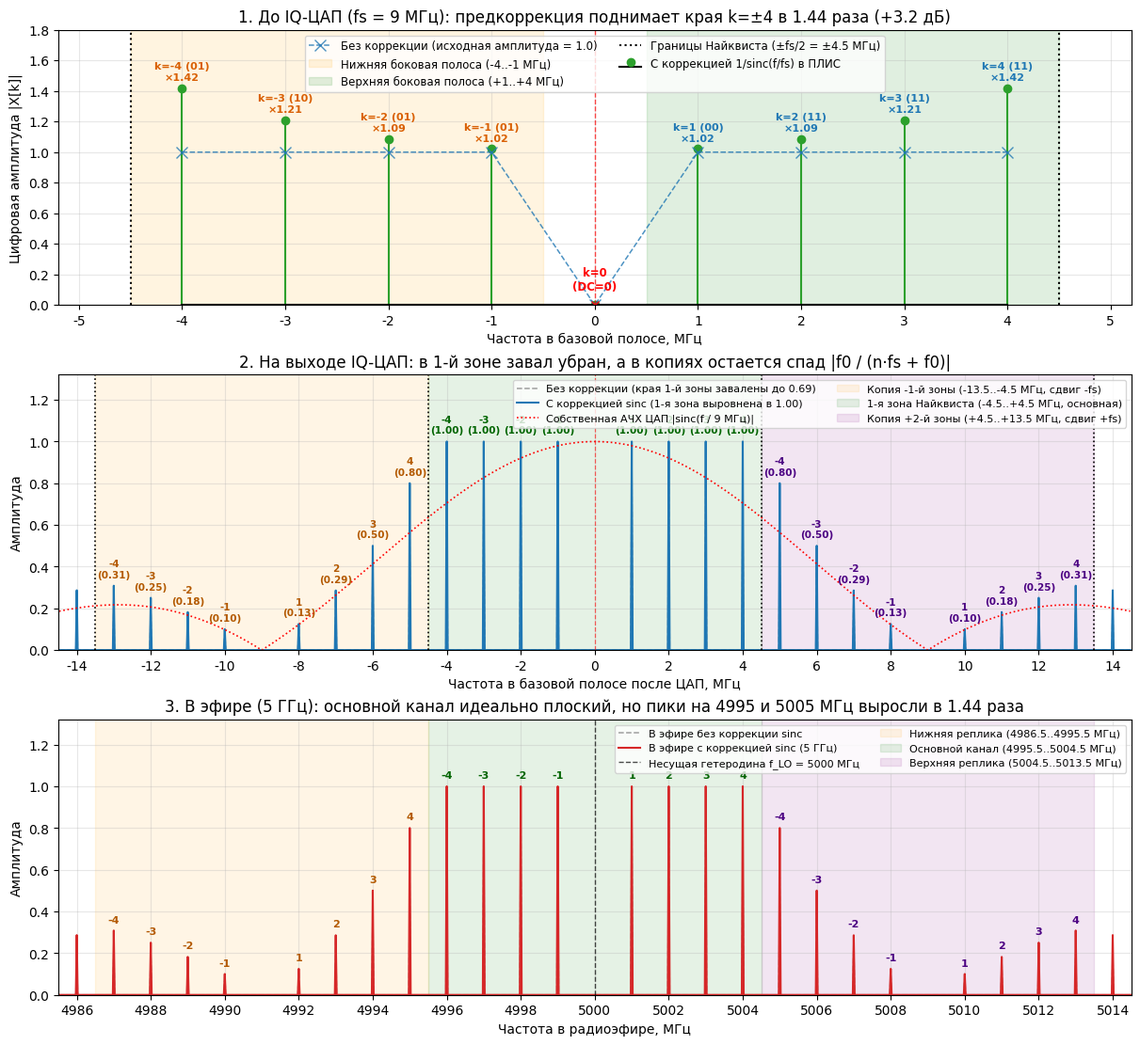

Source code (Python):
import matplotlib.pyplot as plt
import numpy as np

# 1. ПРЕДЕЛЬНЫЕ ПАРАМЕТРЫ СИСТЕМЫ (комплексный IQ-модем без лишних нулей)
df = 1e6  # Шаг поднесущих: 1 МГц
K = 8  # Всего 8 информационных поднесущих: -4..-1 и +1..+4 МГц
N_fft = 9  # Размер БПФ: 8 информационных + 1 пустая нулевая (DC=0)
fs = (
    N_fft * df
)  # Минимальная частота дискретизации I и Q ЦАП: 9 МГц (зона Найквиста: -4.5..+4.5 МГц)
fs_mhz = fs / 1e6
oversample = 32  # Передискретизация для имитации выхода I/Q ЦАП (ZOH)
fs_analog = fs * oversample
f_lo = 5000e6  # Квадратурный гетеродин: 5 ГГц (5000 МГц)

# 2. Генерация 8 независимых символов QPSK (16 бит информации)
rng = np.random.default_rng(42)
bits = rng.integers(0, 2, size=(K, 2))
qpsk_symbols = ((1 - 2 * bits[:, 0]) + 1j * (1 - 2 * bits[:, 1])) / np.sqrt(2)

# Частотные индексы поднесущих в реальном OFDM (симметрично вокруг DC=0, сам DC=0 пустой)
subcarrier_freqs = [-4, -3, -2, -1, 1, 2, 3, 4]

# 3. Заполнение комплексного спектра перед IFFT:
# Считаем сразу два варианта: без коррекции и с предкоррекцией inverse-sinc
spectrum_raw = np.zeros(N_fft, dtype=complex)
spectrum_comp = np.zeros(N_fft, dtype=complex)

for idx, k in enumerate(subcarrier_freqs):
  fft_bin = k if k > 0 else N_fft + k
  # Без коррекции (стандартная амплитуда = 1.0)
  spectrum_raw[fft_bin] = qpsk_symbols[idx]
  # С коррекцией sinc (умножаем на 1 / sinc(f / fs) прямо перед IFFT)
  inv_sinc_gain = 1.0 / np.sinc(k / fs_mhz)
  spectrum_comp[fft_bin] = qpsk_symbols[idx] * inv_sinc_gain

# Комплексный временной сигнал I(t) + j*Q(t) и выход пары ЦАП (ZOH) для обоих случаев
x_iq_raw = np.fft.ifft(spectrum_raw) * N_fft
x_dac_raw = np.tile(np.repeat(x_iq_raw, oversample), 40)

x_iq_comp = np.fft.ifft(spectrum_comp) * N_fft
x_dac_comp = np.tile(np.repeat(x_iq_comp, oversample), 40)

N_total = len(x_dac_comp)

# Двусторонний БПФ-анализ комплексного сигнала после ЦАП
freqs_dac = np.fft.fftshift(np.fft.fftfreq(N_total, d=1.0 / fs_analog))
spec_dac_raw = np.fft.fftshift(np.abs(np.fft.fft(x_dac_raw))) / N_total
spec_dac_comp = np.fft.fftshift(np.abs(np.fft.fft(x_dac_comp))) / N_total

# 4. Построение трёх графиков
plt.rcParams.update({"font.family": "DejaVu Sans", "font.size": 10})
fig, axes = plt.subplots(3, 1, figsize=(12, 11), constrained_layout=True)

# --- График 1: До IQ-ЦАП (предкоррекция в ПЛИС перед IFFT) ---
ax = axes[0]
f_bins = np.fft.fftshift(np.fft.fftfreq(N_fft, d=1.0 / fs)) / 1e6
s_bins_raw = np.fft.fftshift(np.abs(spectrum_raw))
s_bins_comp = np.fft.fftshift(np.abs(spectrum_comp))

ax.stem(
    f_bins,
    s_bins_comp,
    linefmt="C2-",
    markerfmt="C2o",
    basefmt="k-",
    label="С коррекцией 1/sinc(f/fs) в ПЛИС",
)
ax.plot(
    f_bins,
    s_bins_raw,
    "C0x--",
    markersize=8,
    lw=1.1,
    alpha=0.8,
    label="Без коррекции (исходная амплитуда = 1.0)",
)
ax.stem([0], [0], linefmt="r--", markerfmt="rx", basefmt="k-")
ax.text(
    0,
    0.08,
    "k=0\n(DC=0)",
    ha="center",
    va="bottom",
    color="red",
    fontsize=8.5,
    fontweight="bold",
)

for idx, k in enumerate(subcarrier_freqs):
  b_str = f"{bits[idx, 0]}{bits[idx, 1]}"
  gain = 1.0 / np.sinc(k / fs_mhz)
  color_txt = "#d95f02" if k < 0 else "#1f77b4"
  ax.text(
      k,
      gain + 0.04,
      f"k={k} ({b_str})\n×{gain:.2f}",
      ha="center",
      va="bottom",
      fontsize=8,
      fontweight="bold",
      color=color_txt,
  )

ax.axvspan(
    -4.5,
    -0.5,
    color="orange",
    alpha=0.12,
    label="Нижняя боковая полоса (-4..-1 МГц)",
)
ax.axvspan(
    0.5,
    4.5,
    color="green",
    alpha=0.12,
    label="Верхняя боковая полоса (+1..+4 МГц)",
)
ax.axvline(
    -4.5, color="k", ls=":", lw=1.5, label="Границы Найквиста (±fs/2 = ±4.5 МГц)"
)
ax.axvline(4.5, color="k", ls=":", lw=1.5)
ax.axvline(0, color="red", ls="--", lw=1, alpha=0.7)

ax.set_xticks(range(-5, 6))
ax.set_title(
    "1. До IQ-ЦАП (fs = 9 МГц): предкоррекция поднимает края k=±4 в 1.44"
    " раза (+3.2 дБ)"
)
ax.set_xlabel("Частота в базовой полосе, МГц")
ax.set_ylabel("Цифровая амплитуда |X[k]|")
ax.set_xlim(-5.2, 5.2)
ax.set_ylim(0, 1.80)
ax.grid(True, alpha=0.3)
ax.legend(loc="upper center", fontsize=8.5, ncol=2)

# --- График 2: Выход IQ-ЦАП (в 1-й зоне полка 1.00, в высших зонах остается спад 1/f) ---
ax = axes[1]
mask1 = (freqs_dac >= -14.5e6) & (freqs_dac <= 14.5e6)
f1 = freqs_dac[mask1] / 1e6

ax.plot(
    f1,
    spec_dac_raw[mask1],
    color="gray",
    ls="--",
    lw=1.1,
    alpha=0.75,
    label="Без коррекции (края 1-й зоны завалены до 0.69)",
)
ax.plot(
    f1,
    spec_dac_comp[mask1],
    color="#1f77b4",
    lw=1.5,
    label="С коррекцией sinc (1-я зона выровнена в 1.00)",
)
ax.plot(
    f1,
    np.abs(np.sinc(f1 / fs_mhz)),
    "r:",
    lw=1.2,
    label="Собственная АЧХ ЦАП |sinc(f / 9 МГц)|",
)

for bnd in [-13.5, -4.5, 4.5, 13.5]:
  ax.axvline(bnd, color="k", ls=":", lw=1.2)
ax.axvline(0, color="red", ls="--", lw=0.9, alpha=0.6)

ax.axvspan(
    -13.5,
    -4.5,
    color="orange",
    alpha=0.10,
    label="Копия -1-й зоны (-13.5..-4.5 МГц, сдвиг -fs)",
)
ax.axvspan(
    -4.5,
    4.5,
    color="green",
    alpha=0.10,
    label="1-я зона Найквиста (-4.5..+4.5 МГц, основная)",
)
ax.axvspan(
    4.5,
    13.5,
    color="purple",
    alpha=0.10,
    label="Копия +2-й зоны (+4.5..+13.5 МГц, сдвиг +fs)",
)

for k in subcarrier_freqs:
  # Основная зона: амплитуда после коррекции равна ровно 1.00
  ax.text(
      k,
      1.03,
      f"{k}\n(1.00)",
      ha="center",
      va="bottom",
      fontsize=7.5,
      color="darkgreen",
      fontweight="bold",
  )
  # Копия +fs: f = 9 + k, итоговая амплитуда = |k / (9 + k)|
  f_z2 = fs_mhz + k
  a_z2 = np.abs(np.sinc(f_z2 / fs_mhz) / np.sinc(k / fs_mhz))
  ax.text(
      f_z2,
      a_z2 + 0.03,
      f"{k}\n({a_z2:.2f})",
      ha="center",
      va="bottom",
      fontsize=7.5,
      color="indigo",
      fontweight="bold",
  )
  # Копия -fs: f = -9 + k, итоговая амплитуда = |k / (-9 + k)|
  f_zm1 = -fs_mhz + k
  a_zm1 = np.abs(np.sinc(f_zm1 / fs_mhz) / np.sinc(k / fs_mhz))
  ax.text(
      f_zm1,
      a_zm1 + 0.03,
      f"{k}\n({a_zm1:.2f})",
      ha="center",
      va="bottom",
      fontsize=7.5,
      color="#b35900",
      fontweight="bold",
  )

ax.set_xticks(range(-14, 15, 2))
ax.set_title(
    "2. На выходе IQ-ЦАП: в 1-й зоне завал убран, а в копиях остается спад"
    " |f0 / (n·fs + f0)|"
)
ax.set_xlabel("Частота в базовой полосе после ЦАП, МГц")
ax.set_ylabel("Амплитуда")
ax.set_xlim(-14.5, 14.5)
ax.set_ylim(0, 1.32)
ax.grid(True, alpha=0.3)
ax.legend(loc="upper right", fontsize=8, ncol=2)

# --- График 3: После квадратурного модулятора 5 ГГц (в эфире) ---
ax = axes[2]
freqs_rf = (f_lo + freqs_dac) / 1e6
mask2 = (freqs_rf >= 4985.5) & (freqs_rf <= 5014.5)

ax.plot(
    freqs_rf[mask2],
    spec_dac_raw[mask2],
    color="gray",
    ls="--",
    lw=1.1,
    alpha=0.75,
    label="В эфире без коррекции sinc",
)
ax.plot(
    freqs_rf[mask2],
    spec_dac_comp[mask2],
    color="#d62728",
    lw=1.5,
    label="В эфире с коррекцией sinc (5 ГГц)",
)
ax.axvline(
    5000,
    color="k",
    ls="--",
    lw=1,
    alpha=0.7,
    label="Несущая гетеродина f_LO = 5000 МГц",
)

ax.axvspan(
    4986.5,
    4995.5,
    color="orange",
    alpha=0.10,
    label="Нижняя реплика (4986.5..4995.5 МГц)",
)
ax.axvspan(
    4995.5,
    5004.5,
    color="green",
    alpha=0.10,
    label="Основной канал (4995.5..5004.5 МГц)",
)
ax.axvspan(
    5004.5,
    5013.5,
    color="purple",
    alpha=0.10,
    label="Верхняя реплика (5004.5..5013.5 МГц)",
)

for k in subcarrier_freqs:
  ax.text(
      5000 + k,
      1.03,
      f"{k}",
      ha="center",
      va="bottom",
      fontsize=8,
      color="darkgreen",
      fontweight="bold",
  )
  f_z2 = fs_mhz + k
  a_z2 = np.abs(np.sinc(f_z2 / fs_mhz) / np.sinc(k / fs_mhz))
  ax.text(
      5000 + f_z2,
      a_z2 + 0.03,
      f"{k}",
      ha="center",
      va="bottom",
      fontsize=8,
      color="indigo",
      fontweight="bold",
  )
  f_zm1 = -fs_mhz + k
  a_zm1 = np.abs(np.sinc(f_zm1 / fs_mhz) / np.sinc(k / fs_mhz))
  ax.text(
      5000 + f_zm1,
      a_zm1 + 0.03,
      f"{k}",
      ha="center",
      va="bottom",
      fontsize=8,
      color="#b35900",
      fontweight="bold",
  )

ax.set_xticks(range(4986, 5015, 2))
ax.set_title(
    "3. В эфире (5 ГГц): основной канал идеально плоский, но пики на 4995 и"
    " 5005 МГц выросли в 1.44 раза"
)
ax.set_xlabel("Частота в радиоэфире, МГц")
ax.set_ylabel("Амплитуда")
ax.set_xlim(4985.5, 5014.5)
ax.set_ylim(0, 1.32)
ax.grid(True, alpha=0.3)
ax.legend(loc="upper right", fontsize=8, ncol=2)

plt.savefig("ofdm_iq_sinc_compensation_full.png", dpi=300)
plt.show()
